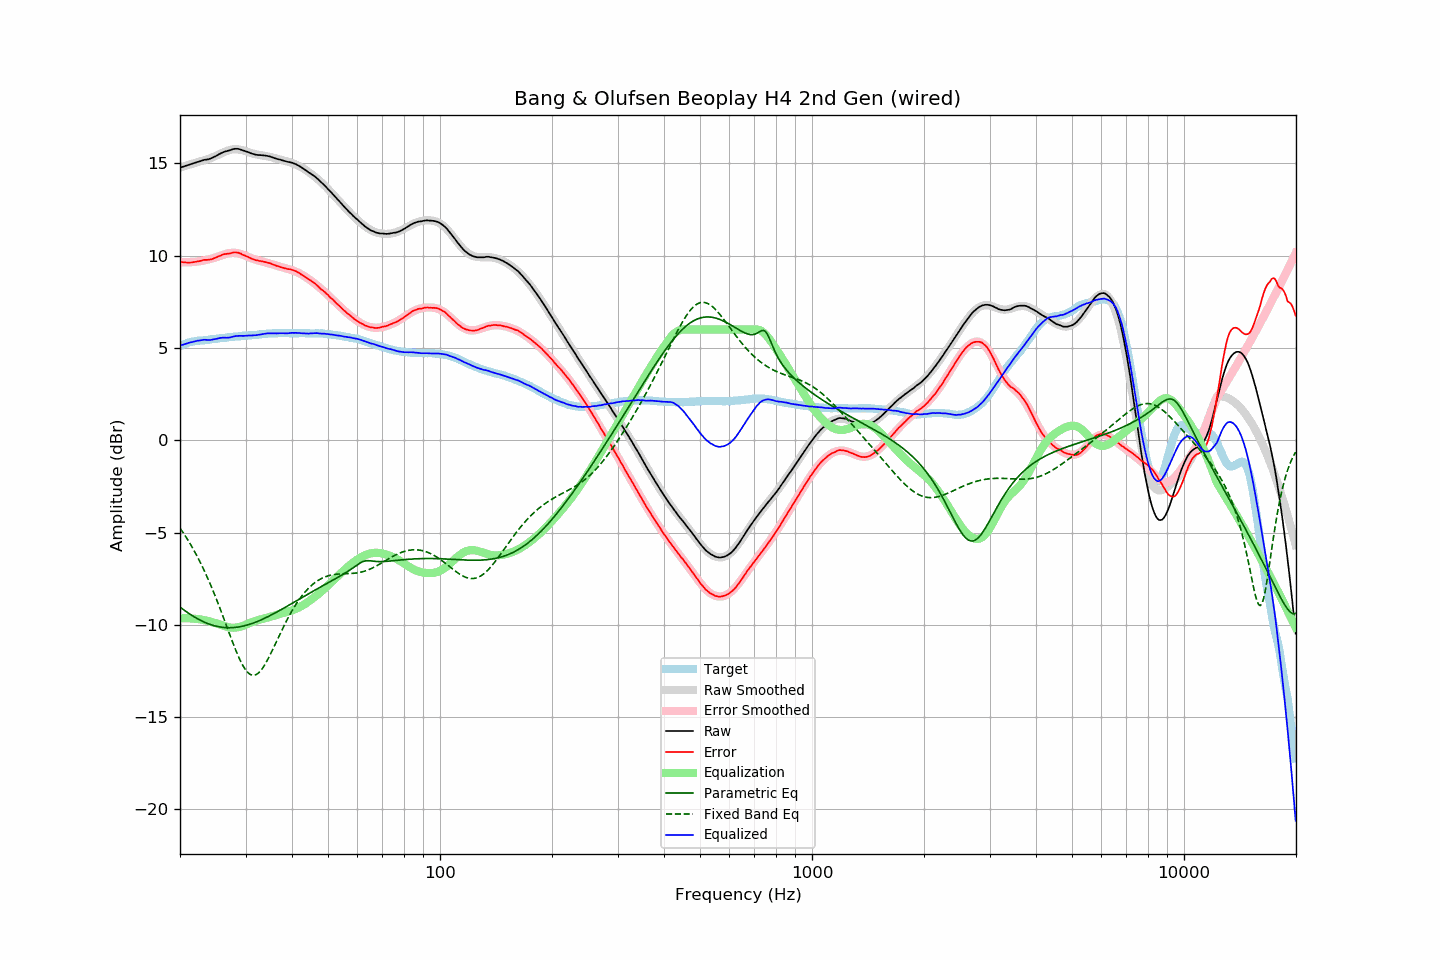

The table this chart was drawn from, first rows:
frequency, raw, error, smoothed, error_smoothed, equalization, parametric_eq, fixed_band_eq, equalized_raw, equalized_smoothed, target
20.00, 14.77, 9.67, 14.77, 9.65, -9.65, -9.04, -4.76, 5.13, 5.13, 5.10
20.20, 14.80, 9.66, 14.80, 9.64, -9.64, -9.11, -4.88, 5.16, 5.16, 5.14
20.40, 14.82, 9.64, 14.83, 9.64, -9.64, -9.17, -5.01, 5.18, 5.19, 5.18
20.61, 14.85, 9.64, 14.86, 9.64, -9.64, -9.23, -5.14, 5.21, 5.22, 5.21
20.81, 14.88, 9.63, 14.88, 9.64, -9.64, -9.29, -5.28, 5.24, 5.24, 5.25
21.02, 14.91, 9.62, 14.91, 9.64, -9.64, -9.35, -5.42, 5.27, 5.27, 5.29
21.23, 14.94, 9.63, 14.94, 9.65, -9.65, -9.41, -5.56, 5.29, 5.29, 5.31
21.44, 14.96, 9.63, 14.97, 9.65, -9.65, -9.47, -5.71, 5.31, 5.31, 5.33
21.66, 14.99, 9.64, 14.99, 9.66, -9.66, -9.52, -5.86, 5.33, 5.33, 5.35
21.87, 15.02, 9.66, 15.02, 9.67, -9.67, -9.58, -6.02, 5.36, 5.35, 5.36
22.09, 15.05, 9.67, 15.05, 9.68, -9.68, -9.63, -6.18, 5.38, 5.37, 5.38
22.31, 15.08, 9.69, 15.07, 9.69, -9.69, -9.67, -6.34, 5.40, 5.39, 5.39
22.54, 15.10, 9.70, 15.10, 9.70, -9.70, -9.72, -6.51, 5.40, 5.40, 5.40
22.76, 15.13, 9.72, 15.12, 9.71, -9.71, -9.77, -6.69, 5.42, 5.41, 5.41
22.99, 15.16, 9.75, 15.15, 9.73, -9.73, -9.81, -6.86, 5.44, 5.42, 5.41
23.22, 15.19, 9.77, 15.17, 9.74, -9.74, -9.85, -7.05, 5.45, 5.43, 5.42
23.45, 15.20, 9.77, 15.20, 9.76, -9.76, -9.89, -7.24, 5.44, 5.44, 5.43
23.69, 15.21, 9.78, 15.23, 9.78, -9.78, -9.92, -7.43, 5.43, 5.45, 5.44
23.92, 15.23, 9.79, 15.26, 9.80, -9.80, -9.96, -7.63, 5.43, 5.46, 5.45
24.16, 15.26, 9.80, 15.29, 9.83, -9.83, -9.99, -7.83, 5.44, 5.46, 5.47
24.40, 15.30, 9.82, 15.33, 9.85, -9.85, -10.01, -8.04, 5.45, 5.47, 5.49
24.65, 15.34, 9.86, 15.36, 9.88, -9.88, -10.04, -8.25, 5.47, 5.48, 5.49
24.89, 15.38, 9.89, 15.40, 9.90, -9.90, -10.06, -8.46, 5.48, 5.49, 5.50
25.14, 15.43, 9.93, 15.44, 9.93, -9.93, -10.08, -8.68, 5.50, 5.51, 5.51
25.39, 15.48, 9.97, 15.48, 9.96, -9.96, -10.10, -8.91, 5.52, 5.52, 5.52
25.65, 15.53, 10.00, 15.52, 9.99, -9.99, -10.12, -9.13, 5.54, 5.53, 5.53
25.91, 15.57, 10.04, 15.56, 10.02, -10.02, -10.13, -9.37, 5.55, 5.54, 5.53
26.16, 15.61, 10.07, 15.60, 10.05, -10.05, -10.14, -9.60, 5.56, 5.55, 5.54
26.43, 15.64, 10.09, 15.64, 10.08, -10.08, -10.15, -9.83, 5.56, 5.56, 5.55
26.69, 15.66, 10.10, 15.67, 10.11, -10.11, -10.15, -10.07, 5.55, 5.57, 5.56
26.96, 15.69, 10.11, 15.70, 10.13, -10.13, -10.16, -10.31, 5.56, 5.57, 5.58
27.23, 15.71, 10.12, 15.73, 10.14, -10.14, -10.16, -10.54, 5.57, 5.58, 5.59
27.50, 15.74, 10.14, 15.75, 10.15, -10.15, -10.16, -10.77, 5.59, 5.59, 5.60
27.77, 15.77, 10.17, 15.76, 10.16, -10.16, -10.15, -11.00, 5.62, 5.60, 5.60
28.05, 15.79, 10.17, 15.77, 10.15, -10.15, -10.14, -11.23, 5.64, 5.61, 5.62
28.33, 15.79, 10.18, 15.77, 10.15, -10.15, -10.13, -11.44, 5.65, 5.62, 5.62
28.62, 15.79, 10.17, 15.76, 10.13, -10.13, -10.12, -11.65, 5.66, 5.63, 5.63
28.90, 15.77, 10.14, 15.75, 10.11, -10.11, -10.11, -11.84, 5.66, 5.64, 5.64
29.19, 15.74, 10.11, 15.73, 10.09, -10.09, -10.09, -12.02, 5.66, 5.65, 5.63
29.48, 15.71, 10.05, 15.71, 10.06, -10.06, -10.07, -12.19, 5.65, 5.65, 5.66
29.78, 15.68, 10.02, 15.69, 10.03, -10.03, -10.05, -12.34, 5.66, 5.66, 5.66
30.08, 15.65, 9.98, 15.66, 9.99, -9.99, -10.03, -12.46, 5.66, 5.67, 5.67
30.38, 15.62, 9.95, 15.63, 9.95, -9.95, -10.01, -12.57, 5.67, 5.68, 5.67
30.68, 15.59, 9.90, 15.60, 9.92, -9.92, -9.98, -12.64, 5.68, 5.68, 5.69
30.99, 15.55, 9.86, 15.57, 9.88, -9.88, -9.95, -12.70, 5.67, 5.69, 5.69
31.30, 15.52, 9.83, 15.54, 9.84, -9.84, -9.92, -12.73, 5.68, 5.70, 5.70
31.61, 15.50, 9.80, 15.52, 9.81, -9.81, -9.89, -12.73, 5.69, 5.71, 5.71
31.93, 15.47, 9.76, 15.50, 9.78, -9.78, -9.86, -12.71, 5.69, 5.72, 5.71
32.24, 15.46, 9.75, 15.48, 9.76, -9.76, -9.82, -12.66, 5.70, 5.72, 5.71
32.57, 15.45, 9.72, 15.47, 9.73, -9.73, -9.79, -12.59, 5.72, 5.73, 5.73
32.89, 15.45, 9.71, 15.45, 9.71, -9.71, -9.75, -12.50, 5.74, 5.74, 5.74
33.22, 15.44, 9.69, 15.44, 9.69, -9.69, -9.71, -12.39, 5.75, 5.75, 5.75
33.55, 15.43, 9.68, 15.42, 9.67, -9.67, -9.67, -12.27, 5.77, 5.76, 5.76
33.89, 15.42, 9.66, 15.41, 9.64, -9.64, -9.63, -12.12, 5.78, 5.76, 5.77
34.23, 15.41, 9.64, 15.39, 9.62, -9.62, -9.59, -11.97, 5.79, 5.77, 5.77
34.57, 15.39, 9.61, 15.38, 9.60, -9.60, -9.55, -11.81, 5.79, 5.78, 5.78
34.92, 15.37, 9.59, 15.36, 9.57, -9.57, -9.50, -11.63, 5.80, 5.78, 5.78
35.27, 15.34, 9.56, 15.34, 9.55, -9.55, -9.46, -11.46, 5.80, 5.79, 5.79
35.62, 15.31, 9.52, 15.31, 9.52, -9.52, -9.41, -11.27, 5.79, 5.79, 5.80
35.97, 15.28, 9.49, 15.29, 9.49, -9.49, -9.37, -11.09, 5.79, 5.80, 5.79
... 635 more rows
